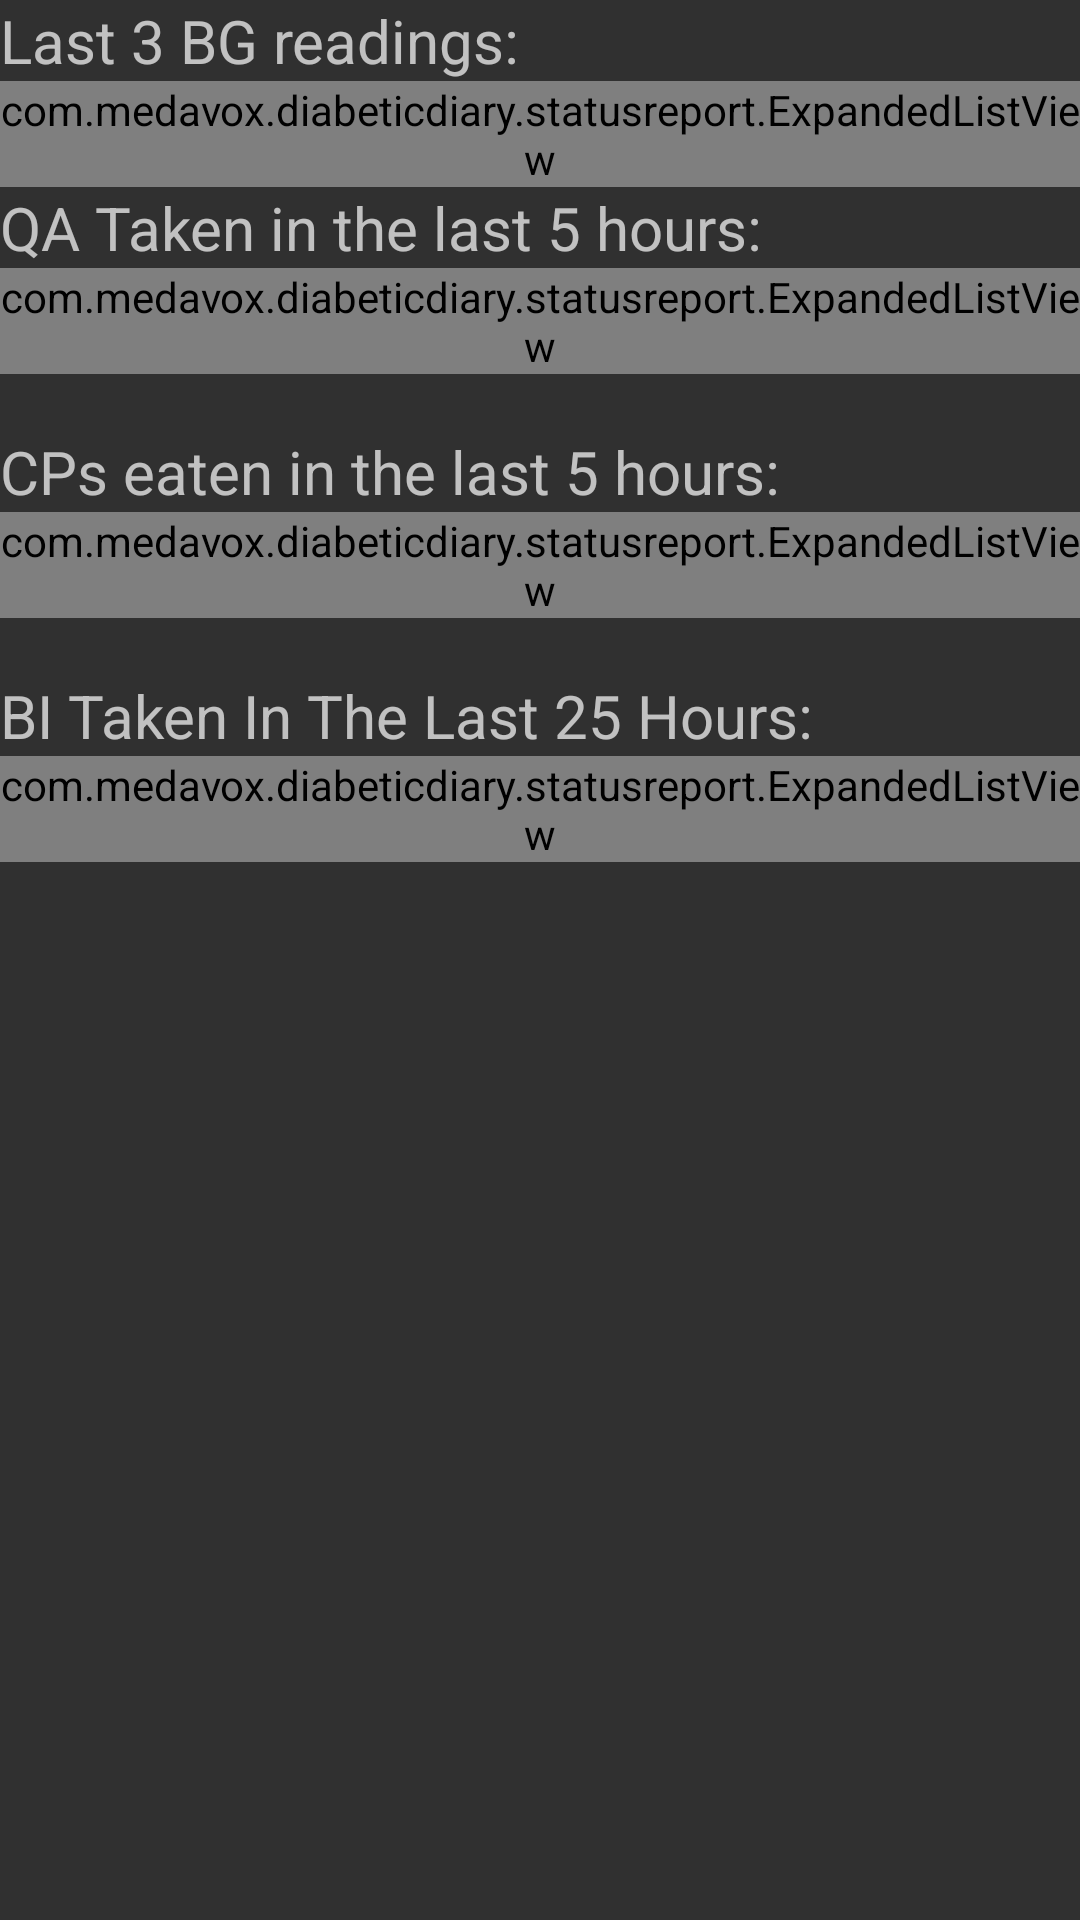

Write the Android layout XML for this screen, with the resource values it uses.
<!-- AndroidManifest.xml: application theme AppTheme -->
<!-- res/layout/activity_status_report.xml -->
<?xml version="1.0" encoding="utf-8"?>
<LinearLayout
    xmlns:android="http://schemas.android.com/apk/res/android"
    xmlns:tools="http://schemas.android.com/tools"
    android:layout_width="match_parent"
    android:layout_height="match_parent"
    tools:context="com.medavox.diabeticdiary.statusreport.StatusReportActivity">


    <ScrollView
        android:layout_height="match_parent"
        android:layout_width="match_parent">

        
        <LinearLayout
            android:layout_width="match_parent"
            android:layout_height="wrap_content"
            android:orientation="vertical">

            <TextView
                android:id="@+id/last_bg_label"
                android:layout_width="match_parent"
                android:layout_height="wrap_content"
                android:layout_weight="1"
                android:text="Last 3 BG readings:"
                android:textSize="@dimen/title_size" />

            <com.medavox.diabeticdiary.statusreport.ExpandedListView
                android:id="@+id/last_bg_value"
                android:layout_width="match_parent"
                android:layout_height="wrap_content"
                android:layout_weight="1" />

            <TextView
                android:id="@+id/recent_qa_label"
                android:layout_width="match_parent"
                android:layout_height="wrap_content"
                android:layout_weight="1"
                android:text="QA Taken in the last 5 hours:"
                android:textSize="@dimen/title_size" />

            <com.medavox.diabeticdiary.statusreport.ExpandedListView
                android:id="@+id/recent_qa_value"
                android:layout_width="match_parent"
                android:layout_height="wrap_content"
                android:layout_weight="1" />

            <TextView
                android:id="@+id/recent_qa_total"
                android:layout_width="wrap_content"
                android:layout_height="wrap_content"/>

            <TextView
                android:id="@+id/recent_cp_label"
                android:layout_width="match_parent"
                android:layout_height="wrap_content"
                android:layout_weight="1"
                android:text="CPs eaten in the last 5 hours:"
                android:textSize="@dimen/title_size" />

            <com.medavox.diabeticdiary.statusreport.ExpandedListView
                android:id="@+id/recent_cp_value"
                android:layout_width="match_parent"
                android:layout_height="match_parent"
                android:layout_weight="1" />

            <TextView
                android:id="@+id/recent_cp_total"
                android:layout_width="wrap_content"
                android:layout_height="wrap_content"/>

            <TextView
                android:id="@+id/recent_bi_label"
                android:layout_width="match_parent"
                android:layout_height="wrap_content"
                android:layout_weight="1"
                android:text="BI Taken In The Last 25 Hours:"
                android:textSize="@dimen/title_size" />

            <com.medavox.diabeticdiary.statusreport.ExpandedListView
                android:id="@+id/recent_bi_value"
                android:layout_width="match_parent"
                android:layout_height="wrap_content"
                android:layout_weight="1" />

            <TextView
                android:id="@+id/recent_bi_total"
                android:layout_width="wrap_content"
                android:layout_height="wrap_content"/>

        </LinearLayout> 
    </ScrollView>
</LinearLayout>
<!-- resources referenced by this layout -->
<resources>
  <dimen name="title_size">20sp</dimen>
  <style name="AppTheme" parent="Theme.AppCompat">
          
          
          
          <item name="colorAccent">@android:color/holo_orange_dark</item>
          <item name="colorPrimary">@color/yupDarkOrange</item>
      </style>
  <color name="yupDarkOrange">#bb5500</color>
</resources>
